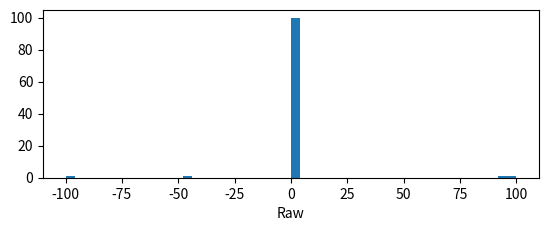

Generate this figure with matplotlib:
import numpy as np
import matplotlib.pyplot as plt


def is_outlier(points, threshold=3.5):
    """
    :param points:
    :param threshold:
    :return: return true if points are outliers and false otherwise
    """
    # transform into vector
    if len(points.shape) == 1:
        points = points[:, None]
    # compute median value
    median = np.median(points, axis=0)
    # print(median)
    # compute diff sums along the axis
    diff = np.sum((points - median) ** 2, axis=-1)
    # print(diff)
    diff = np.sqrt(diff)
    # print(diff)
    # compute mad
    med_abs_deviation = np.median(diff)
    # print(med_abs_deviation)
    # compute modified Z-score
    modified_z_score = 0.6745 * diff / med_abs_deviation
    # return a mask for each outlier
    return modified_z_score > threshold


if __name__ == '__main__':
    # random data
    x = np.random.random(100)
    # print(x)
    # print(x.shape)
    # histograms buckets
    buckets = 50
    # add in a few outliers
    x = np.r_[x, -45, 95, 100, -100]
    # '~' is logical not on boolean numpy arrays
    filtered = x[~is_outlier(x)]
    # plot histograms
    plt.figure()
    plt.subplot(211)
    plt.hist(x, buckets)
    plt.xlabel('Raw')

    # plt.subplot(211)
    # plt.hist(filtered, buckets)
    # plt.xlabel('Cleaned')

    plt.show()
